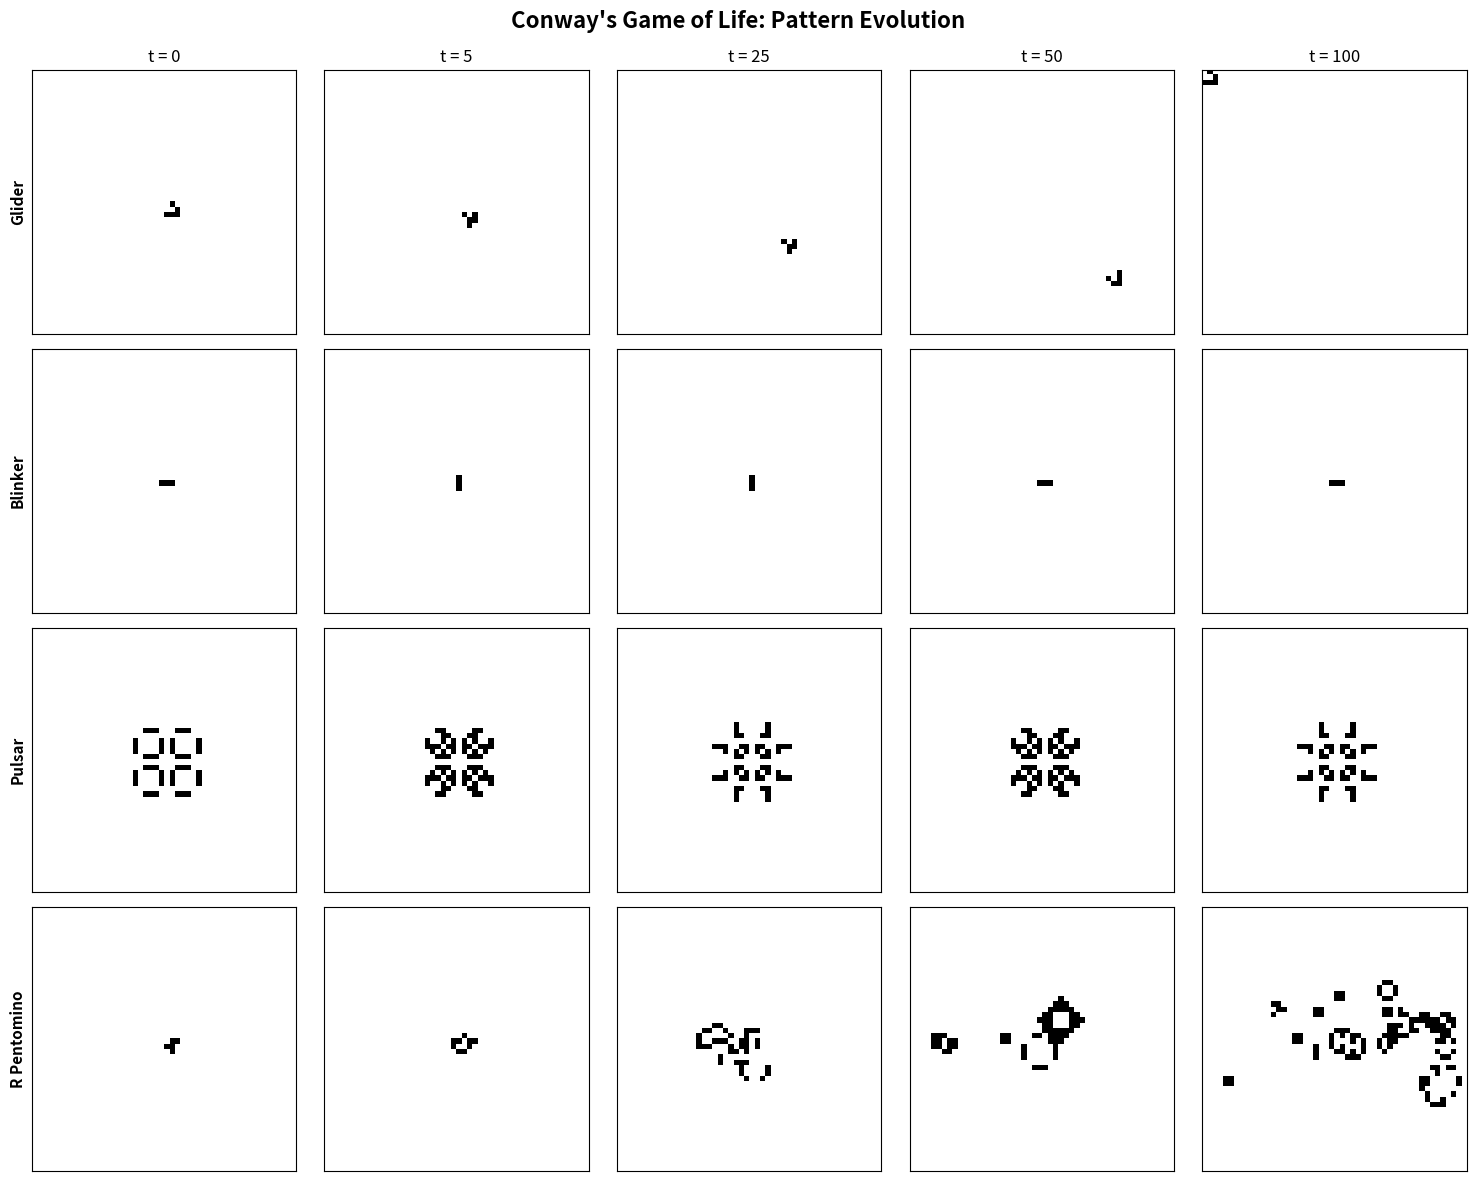
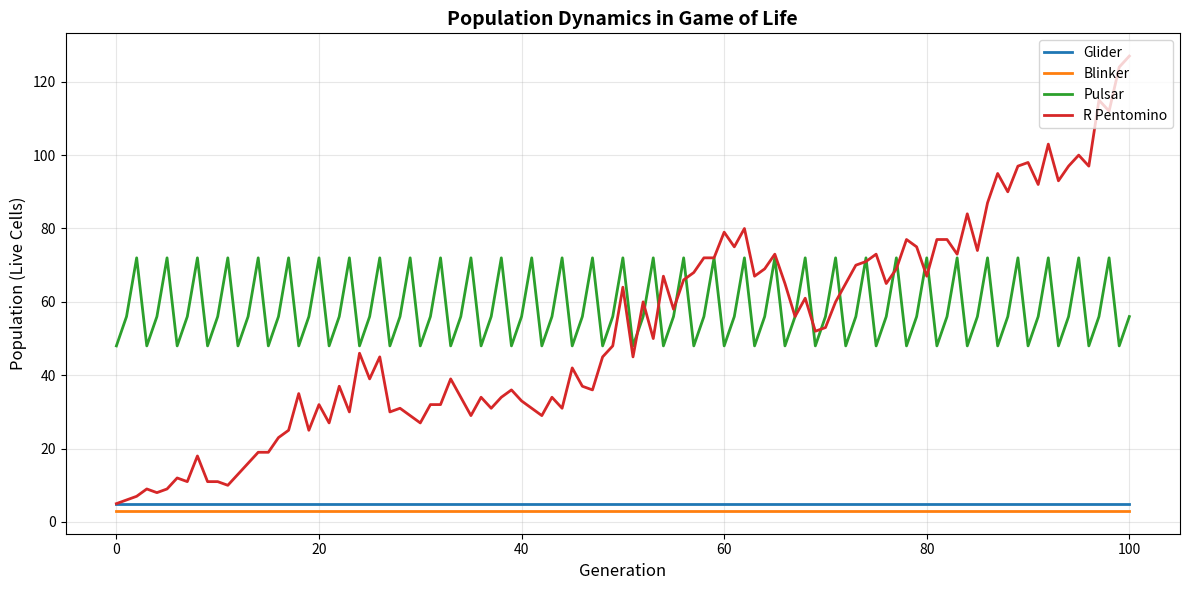
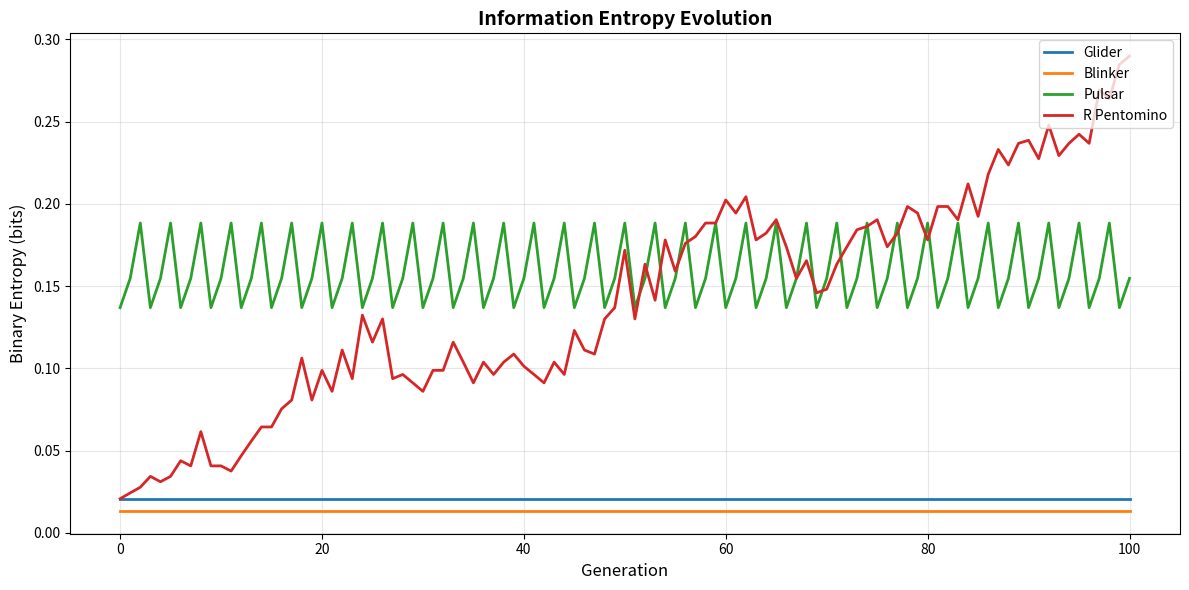

Write Python code to recreate these figures, in order.
import numpy as np
import matplotlib.pyplot as plt
from matplotlib.colors import ListedColormap
from scipy.signal import convolve2d

def count_neighbors(grid):
    """
    Count live neighbors for each cell using 2D convolution.
    
    The kernel represents the Moore neighborhood:
    [[1, 1, 1],
     [1, 0, 1],
     [1, 1, 1]]
    
    Parameters
    ----------
    grid : ndarray
        Current state of the grid
        
    Returns
    -------
    ndarray
        Neighbor count for each cell
    """
    kernel = np.array([[1, 1, 1],
                      [1, 0, 1],
                      [1, 1, 1]])
    return convolve2d(grid, kernel, mode='same', boundary='wrap')


def game_of_life_step(grid):
    """
    Compute one generation of the Game of Life.
    
    Applies the transition rules:
    - Live cell with 2-3 neighbors survives
    - Dead cell with exactly 3 neighbors is born
    - All other cells die or stay dead
    
    Parameters
    ----------
    grid : ndarray
        Current state of the grid
        
    Returns
    -------
    ndarray
        Next state of the grid
    """
    neighbors = count_neighbors(grid)
    
    # Birth: dead cell with exactly 3 neighbors
    birth = (grid == 0) & (neighbors == 3)
    
    # Survival: live cell with 2 or 3 neighbors
    survive = (grid == 1) & ((neighbors == 2) | (neighbors == 3))
    
    return (birth | survive).astype(int)


def simulate_game_of_life(initial_grid, num_generations):
    """
    Simulate multiple generations of the Game of Life.
    
    Parameters
    ----------
    initial_grid : ndarray
        Initial state of the grid
    num_generations : int
        Number of generations to simulate
        
    Returns
    -------
    list
        List of grid states for each generation
    """
    history = [initial_grid.copy()]
    grid = initial_grid.copy()
    
    for _ in range(num_generations):
        grid = game_of_life_step(grid)
        history.append(grid.copy())
    
    return history

def create_pattern(grid_size, pattern_name):
    """
    Create a grid with a specified classic pattern.
    
    Parameters
    ----------
    grid_size : tuple
        Size of the grid (rows, cols)
    pattern_name : str
        Name of the pattern to create
        
    Returns
    -------
    ndarray
        Grid with the pattern placed at center
    """
    grid = np.zeros(grid_size, dtype=int)
    center_r, center_c = grid_size[0] // 2, grid_size[1] // 2
    
    patterns = {
        # Still life: Block
        'block': [(0, 0), (0, 1), (1, 0), (1, 1)],
        
        # Still life: Beehive
        'beehive': [(0, 1), (0, 2), (1, 0), (1, 3), (2, 1), (2, 2)],
        
        # Oscillator: Blinker (period 2)
        'blinker': [(0, -1), (0, 0), (0, 1)],
        
        # Oscillator: Toad (period 2)
        'toad': [(0, 0), (0, 1), (0, 2), (1, -1), (1, 0), (1, 1)],
        
        # Oscillator: Beacon (period 2)
        'beacon': [(0, 0), (0, 1), (1, 0), (2, 3), (3, 2), (3, 3)],
        
        # Oscillator: Pulsar (period 3)
        'pulsar': [
            # Top section
            (-6, -4), (-6, -3), (-6, -2), (-6, 2), (-6, 3), (-6, 4),
            (-4, -6), (-4, -1), (-4, 1), (-4, 6),
            (-3, -6), (-3, -1), (-3, 1), (-3, 6),
            (-2, -6), (-2, -1), (-2, 1), (-2, 6),
            (-1, -4), (-1, -3), (-1, -2), (-1, 2), (-1, 3), (-1, 4),
            # Bottom section (mirror)
            (1, -4), (1, -3), (1, -2), (1, 2), (1, 3), (1, 4),
            (2, -6), (2, -1), (2, 1), (2, 6),
            (3, -6), (3, -1), (3, 1), (3, 6),
            (4, -6), (4, -1), (4, 1), (4, 6),
            (6, -4), (6, -3), (6, -2), (6, 2), (6, 3), (6, 4),
        ],
        
        # Spaceship: Glider
        'glider': [(0, 1), (1, 2), (2, 0), (2, 1), (2, 2)],
        
        # Spaceship: Lightweight spaceship (LWSS)
        'lwss': [(0, 1), (0, 4), (1, 0), (2, 0), (2, 4), (3, 0), (3, 1), (3, 2), (3, 3)],
        
        # Methuselah: R-pentomino (chaotic, long-lived)
        'r_pentomino': [(0, 1), (0, 2), (1, 0), (1, 1), (2, 1)],
        
        # Methuselah: Acorn
        'acorn': [(0, 1), (1, 3), (2, 0), (2, 1), (2, 4), (2, 5), (2, 6)],
    }
    
    if pattern_name not in patterns:
        raise ValueError(f"Unknown pattern: {pattern_name}")
    
    for dr, dc in patterns[pattern_name]:
        r, c = center_r + dr, center_c + dc
        if 0 <= r < grid_size[0] and 0 <= c < grid_size[1]:
            grid[r, c] = 1
    
    return grid

# Define simulation parameters
grid_size = (50, 50)
num_generations = 100

# Patterns to demonstrate
patterns_to_show = ['glider', 'blinker', 'pulsar', 'r_pentomino']

# Create custom colormap
cmap = ListedColormap(['white', 'black'])

# Simulate each pattern
results = {}
for pattern in patterns_to_show:
    initial = create_pattern(grid_size, pattern)
    history = simulate_game_of_life(initial, num_generations)
    results[pattern] = history
    print(f"{pattern}: Initial population = {initial.sum()}, Final population = {history[-1].sum()}")

# Create visualization showing evolution of patterns
fig, axes = plt.subplots(4, 5, figsize=(15, 12))
fig.suptitle("Conway's Game of Life: Pattern Evolution", fontsize=16, fontweight='bold')

generations_to_show = [0, 5, 25, 50, 100]

for row, pattern in enumerate(patterns_to_show):
    history = results[pattern]
    
    for col, gen in enumerate(generations_to_show):
        ax = axes[row, col]
        ax.imshow(history[gen], cmap=cmap, interpolation='nearest')
        ax.set_xticks([])
        ax.set_yticks([])
        
        if row == 0:
            ax.set_title(f't = {gen}', fontsize=12)
        if col == 0:
            ax.set_ylabel(pattern.replace('_', ' ').title(), fontsize=11, fontweight='bold')

plt.tight_layout()
plt.subplots_adjust(top=0.93)
plt.savefig('plot.png', dpi=150, bbox_inches='tight', facecolor='white')
plt.show()

print("\nVisualization saved to 'plot.png'")

# Compute population over time for each pattern
fig, ax = plt.subplots(figsize=(12, 6))

for pattern in patterns_to_show:
    history = results[pattern]
    population = [grid.sum() for grid in history]
    ax.plot(population, label=pattern.replace('_', ' ').title(), linewidth=2)

ax.set_xlabel('Generation', fontsize=12)
ax.set_ylabel('Population (Live Cells)', fontsize=12)
ax.set_title('Population Dynamics in Game of Life', fontsize=14, fontweight='bold')
ax.legend(loc='upper right')
ax.grid(True, alpha=0.3)

plt.tight_layout()
plt.show()

def compute_statistics(history):
    """
    Compute statistical measures for a simulation history.
    
    Parameters
    ----------
    history : list
        List of grid states
        
    Returns
    -------
    dict
        Dictionary of statistics
    """
    populations = [grid.sum() for grid in history]
    
    return {
        'initial_pop': populations[0],
        'final_pop': populations[-1],
        'max_pop': max(populations),
        'min_pop': min(populations),
        'mean_pop': np.mean(populations),
        'std_pop': np.std(populations),
        'growth_factor': populations[-1] / populations[0] if populations[0] > 0 else 0
    }

# Compute and display statistics
print("Pattern Statistics (over 100 generations)")
print("=" * 70)
print(f"{'Pattern':<15} {'Initial':>8} {'Final':>8} {'Max':>8} {'Mean':>8} {'Std':>8} {'Growth':>8}")
print("-" * 70)

for pattern in patterns_to_show:
    stats = compute_statistics(results[pattern])
    print(f"{pattern:<15} {stats['initial_pop']:>8.0f} {stats['final_pop']:>8.0f} "
          f"{stats['max_pop']:>8.0f} {stats['mean_pop']:>8.1f} {stats['std_pop']:>8.1f} "
          f"{stats['growth_factor']:>8.2f}x")

def compute_entropy(grid):
    """
    Compute the binary entropy of a grid configuration.
    
    Parameters
    ----------
    grid : ndarray
        Grid state
        
    Returns
    -------
    float
        Binary entropy value
    """
    p = grid.sum() / grid.size
    if p == 0 or p == 1:
        return 0
    return -p * np.log2(p) - (1 - p) * np.log2(1 - p)

# Plot entropy evolution
fig, ax = plt.subplots(figsize=(12, 6))

for pattern in patterns_to_show:
    history = results[pattern]
    entropy = [compute_entropy(grid) for grid in history]
    ax.plot(entropy, label=pattern.replace('_', ' ').title(), linewidth=2)

ax.set_xlabel('Generation', fontsize=12)
ax.set_ylabel('Binary Entropy (bits)', fontsize=12)
ax.set_title('Information Entropy Evolution', fontsize=14, fontweight='bold')
ax.legend(loc='upper right')
ax.grid(True, alpha=0.3)

plt.tight_layout()
plt.show()